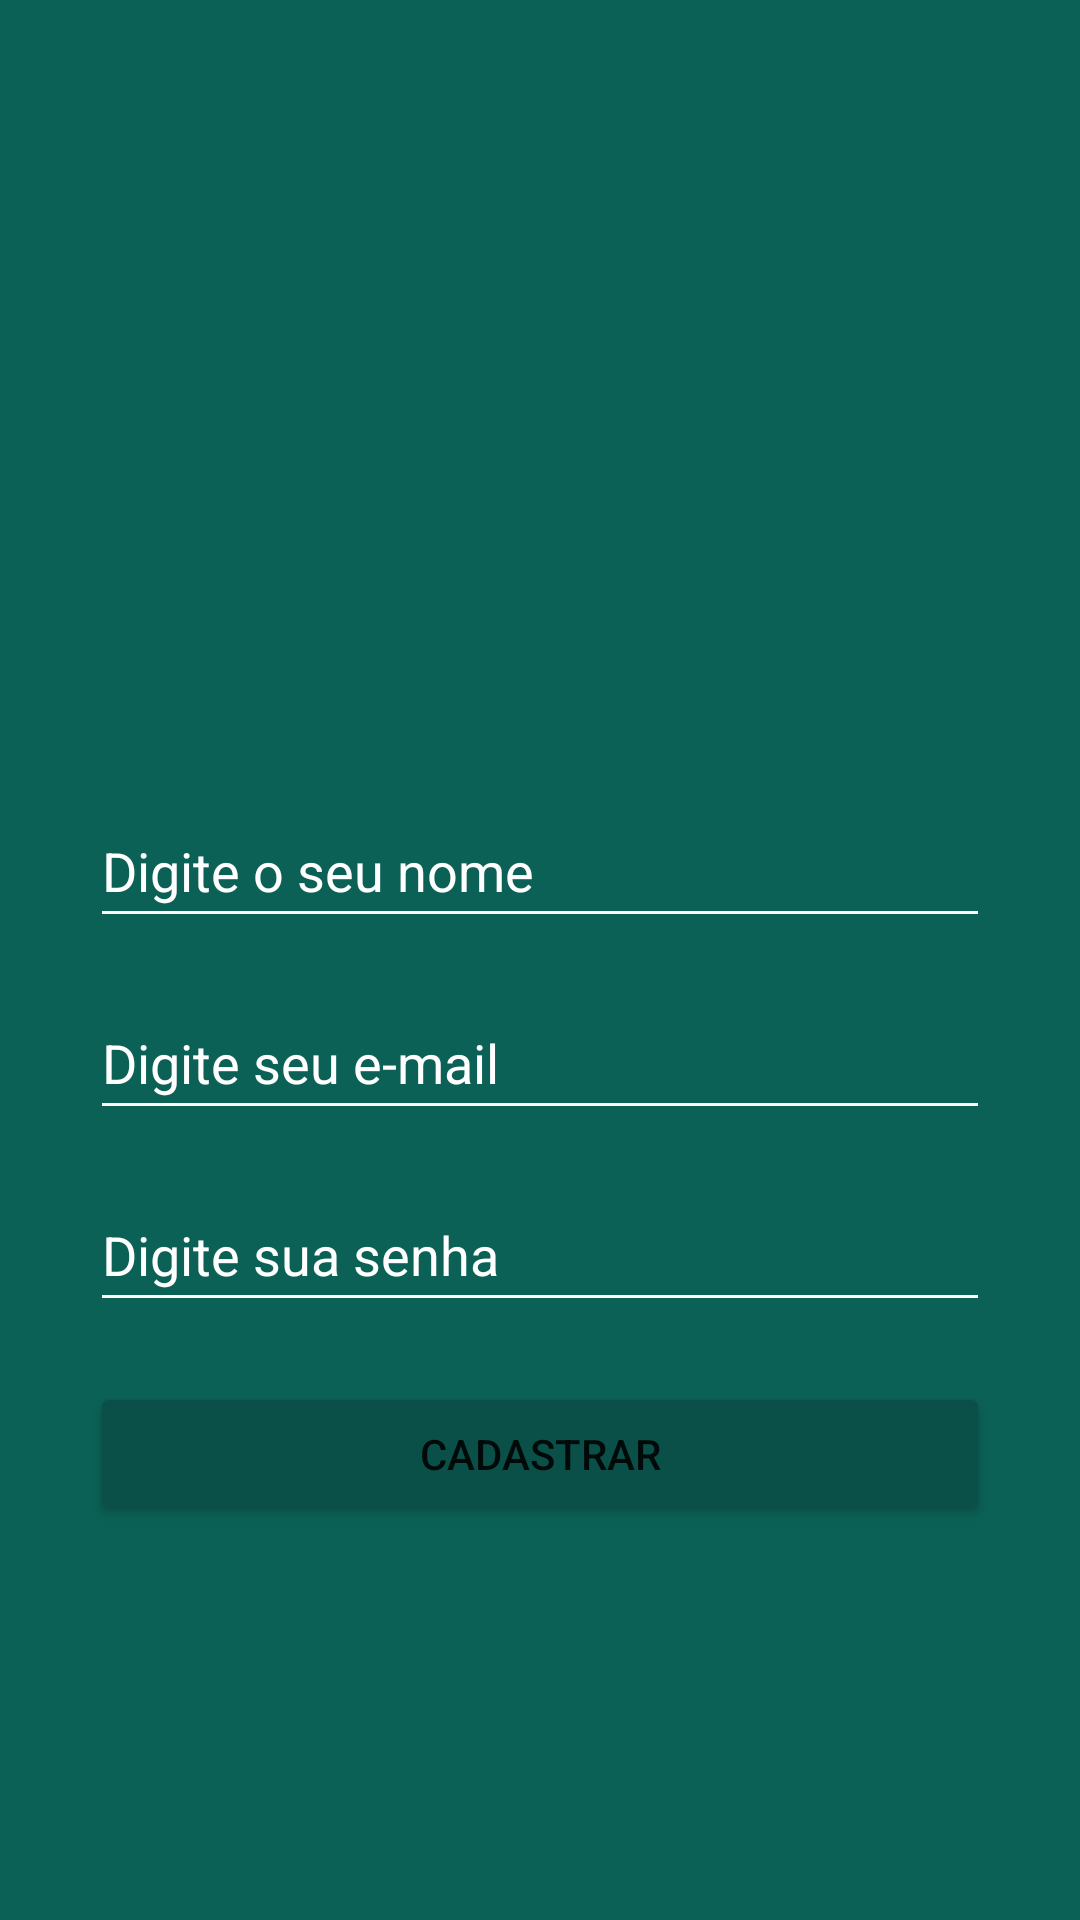

Here is an Android app screen rendered from its layout file. Give the layout XML and the strings, colors and styles it references.
<!-- AndroidManifest.xml: application theme Theme.WhatsApp -->
<!-- res/layout/activity_cadastro_usuario.xml -->
<?xml version="1.0" encoding="utf-8"?>
<androidx.constraintlayout.widget.ConstraintLayout xmlns:android="http://schemas.android.com/apk/res/android"
    xmlns:app="http://schemas.android.com/apk/res-auto"
    xmlns:tools="http://schemas.android.com/tools"
    android:layout_width="match_parent"
    android:layout_height="match_parent"
    android:background="@color/primaria"
    android:padding="30dp"
    tools:context=".activity.CadastroUsuarioActivity">

    <ImageView
        android:id="@+id/imageView2"
        android:layout_width="153dp"
        android:layout_height="113dp"
        app:layout_constraintBottom_toTopOf="@+id/cad_nome"
        app:layout_constraintEnd_toEndOf="parent"
        app:layout_constraintHorizontal_bias="0.5"
        app:layout_constraintStart_toStartOf="parent"
        app:layout_constraintTop_toTopOf="parent"
        app:layout_constraintVertical_chainStyle="packed"
        app:srcCompat="@drawable/ic_add_usuario" />

    <EditText
        android:id="@+id/cad_nome"
        android:layout_width="0dp"
        android:layout_height="wrap_content"
        android:layout_marginTop="20dp"
        android:backgroundTint="@color/white"
        android:ems="10"
        android:hint="@string/hint_nome"
        android:inputType="textPersonName"
        android:minHeight="48dp"
        android:textColor="@color/white"
        android:textColorHint="@color/white"
        app:layout_constraintBottom_toTopOf="@+id/cad_email"
        app:layout_constraintEnd_toEndOf="parent"
        app:layout_constraintHorizontal_bias="0.5"
        app:layout_constraintStart_toStartOf="parent"
        app:layout_constraintTop_toBottomOf="@+id/imageView2" />

    <EditText
        android:id="@+id/cad_email"
        android:layout_width="0dp"
        android:layout_height="wrap_content"
        android:layout_marginTop="16dp"
        android:backgroundTint="@color/white"
        android:ems="10"
        android:hint="@string/hint_email"
        android:inputType="textEmailAddress"
        android:minHeight="48dp"
        android:textColor="@color/white"
        android:textColorHint="@color/white"
        app:layout_constraintBottom_toTopOf="@+id/cad_senha"
        app:layout_constraintEnd_toEndOf="parent"
        app:layout_constraintHorizontal_bias="0.5"
        app:layout_constraintStart_toStartOf="parent"
        app:layout_constraintTop_toBottomOf="@+id/cad_nome" />

    <EditText
        android:id="@+id/cad_senha"
        android:layout_width="0dp"
        android:layout_height="wrap_content"
        android:layout_marginTop="16dp"
        android:backgroundTint="@color/white"
        android:ems="10"
        android:hint="@string/hint_senha"
        android:inputType="textPassword"
        android:minHeight="48dp"
        android:textColor="@color/white"
        android:textColorHint="@color/white"
        app:layout_constraintBottom_toTopOf="@+id/bt_cadastrar"
        app:layout_constraintEnd_toEndOf="parent"
        app:layout_constraintHorizontal_bias="0.5"
        app:layout_constraintStart_toStartOf="parent"
        app:layout_constraintTop_toBottomOf="@+id/cad_email" />

    <Button
        android:id="@+id/bt_cadastrar"
        android:layout_width="0dp"
        android:layout_height="wrap_content"
        android:layout_marginTop="20dp"
        android:backgroundTint="@color/primaria_escura"
        android:text="cadastrar"
        app:layout_constraintBottom_toBottomOf="parent"
        app:layout_constraintEnd_toEndOf="parent"
        app:layout_constraintHorizontal_bias="0.5"
        app:layout_constraintStart_toStartOf="parent"
        app:layout_constraintTop_toBottomOf="@+id/cad_senha" />
</androidx.constraintlayout.widget.ConstraintLayout>
<!-- resources referenced by this layout -->
<resources>
  <color name="primaria">#0B6156</color>
  <color name="primaria_escura">#0A5048</color>
  <color name="white">#FFFFFFFF</color>
  <string name="hint_email">Digite seu e-mail</string>
  <string name="hint_nome">Digite o seu nome</string>
  <string name="hint_senha">Digite sua senha</string>
  <style name="Theme.WhatsApp" parent="Theme.MaterialComponents.DayNight.DarkActionBar">
          
          <item name="windowNoTitle">true</item>
          <item name="windowActionBar">false</item>
          <item name="colorPrimary">@color/primaria</item>
          <item name="colorPrimaryVariant">@color/primaria_escura</item>
          <item name="colorOnPrimary">@color/white</item>
          
          <item name="colorSecondary">@color/teal_200</item>
          <item name="colorSecondaryVariant">@color/teal_700</item>
          <item name="colorOnSecondary">@color/black</item>
          
          <item name="android:statusBarColor" tools:targetApi="l">?attr/colorPrimaryVariant</item>
          
      </style>
  <color name="teal_200">#FF03DAC5</color>
  <color name="teal_700">#FF018786</color>
  <color name="black">#FF000000</color>
</resources>
